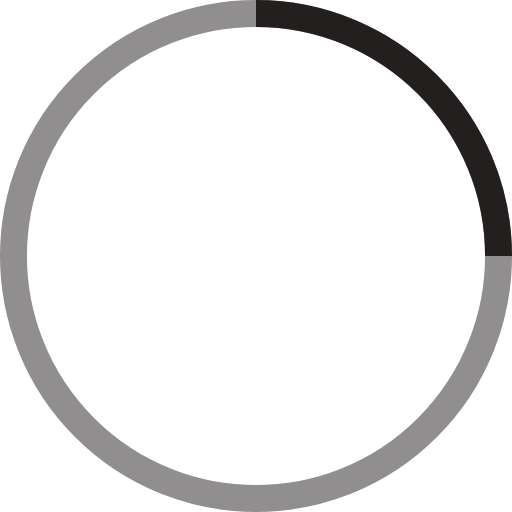
t = 0.00 s
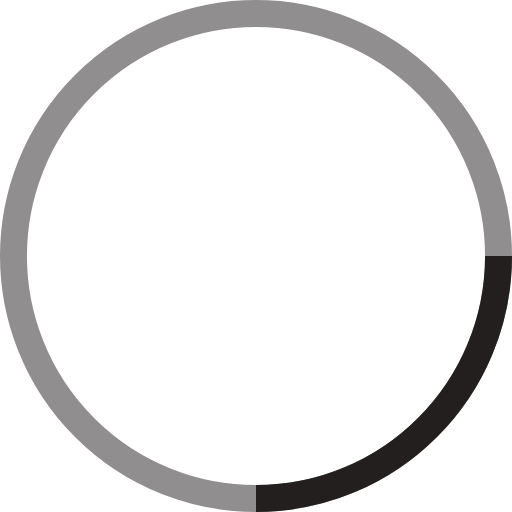
t = 0.25 s
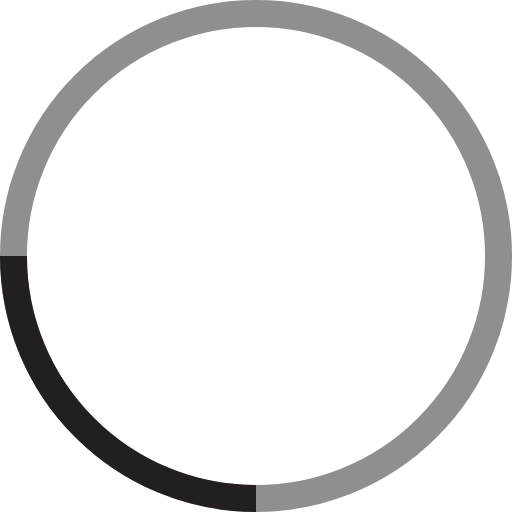
t = 0.50 s
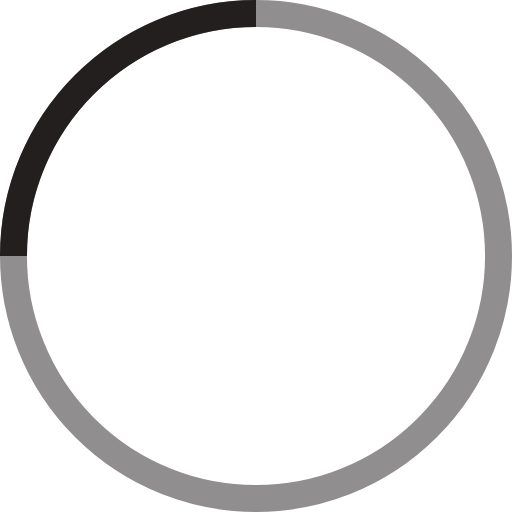
t = 0.75 s

The animated SVG that drew these frames (rendered in a browser with its animation timeline set to each time). Animation: 1 SMIL element (animateTransform=1); one cycle of 1.00 s, repeats indefinitely.

<!-- By Sam Herbert (@sherb), for everyone. More @ http://goo.gl/7AJzbL -->
<svg width="38" height="38" viewBox="0 0 38 38" xmlns="http://www.w3.org/2000/svg" stroke="#231F1F">
    <g fill="none" fill-rule="evenodd">
        <g transform="translate(1 1)" stroke-width="2">
            <circle stroke-opacity=".5" cx="18" cy="18" r="18"/>
            <path d="M36 18c0-9.94-8.06-18-18-18">
                <animateTransform
                    attributeName="transform"
                    type="rotate"
                    from="0 18 18"
                    to="360 18 18"
                    dur="1s"
                    repeatCount="indefinite"/>
            </path>
        </g>
    </g>
</svg>
